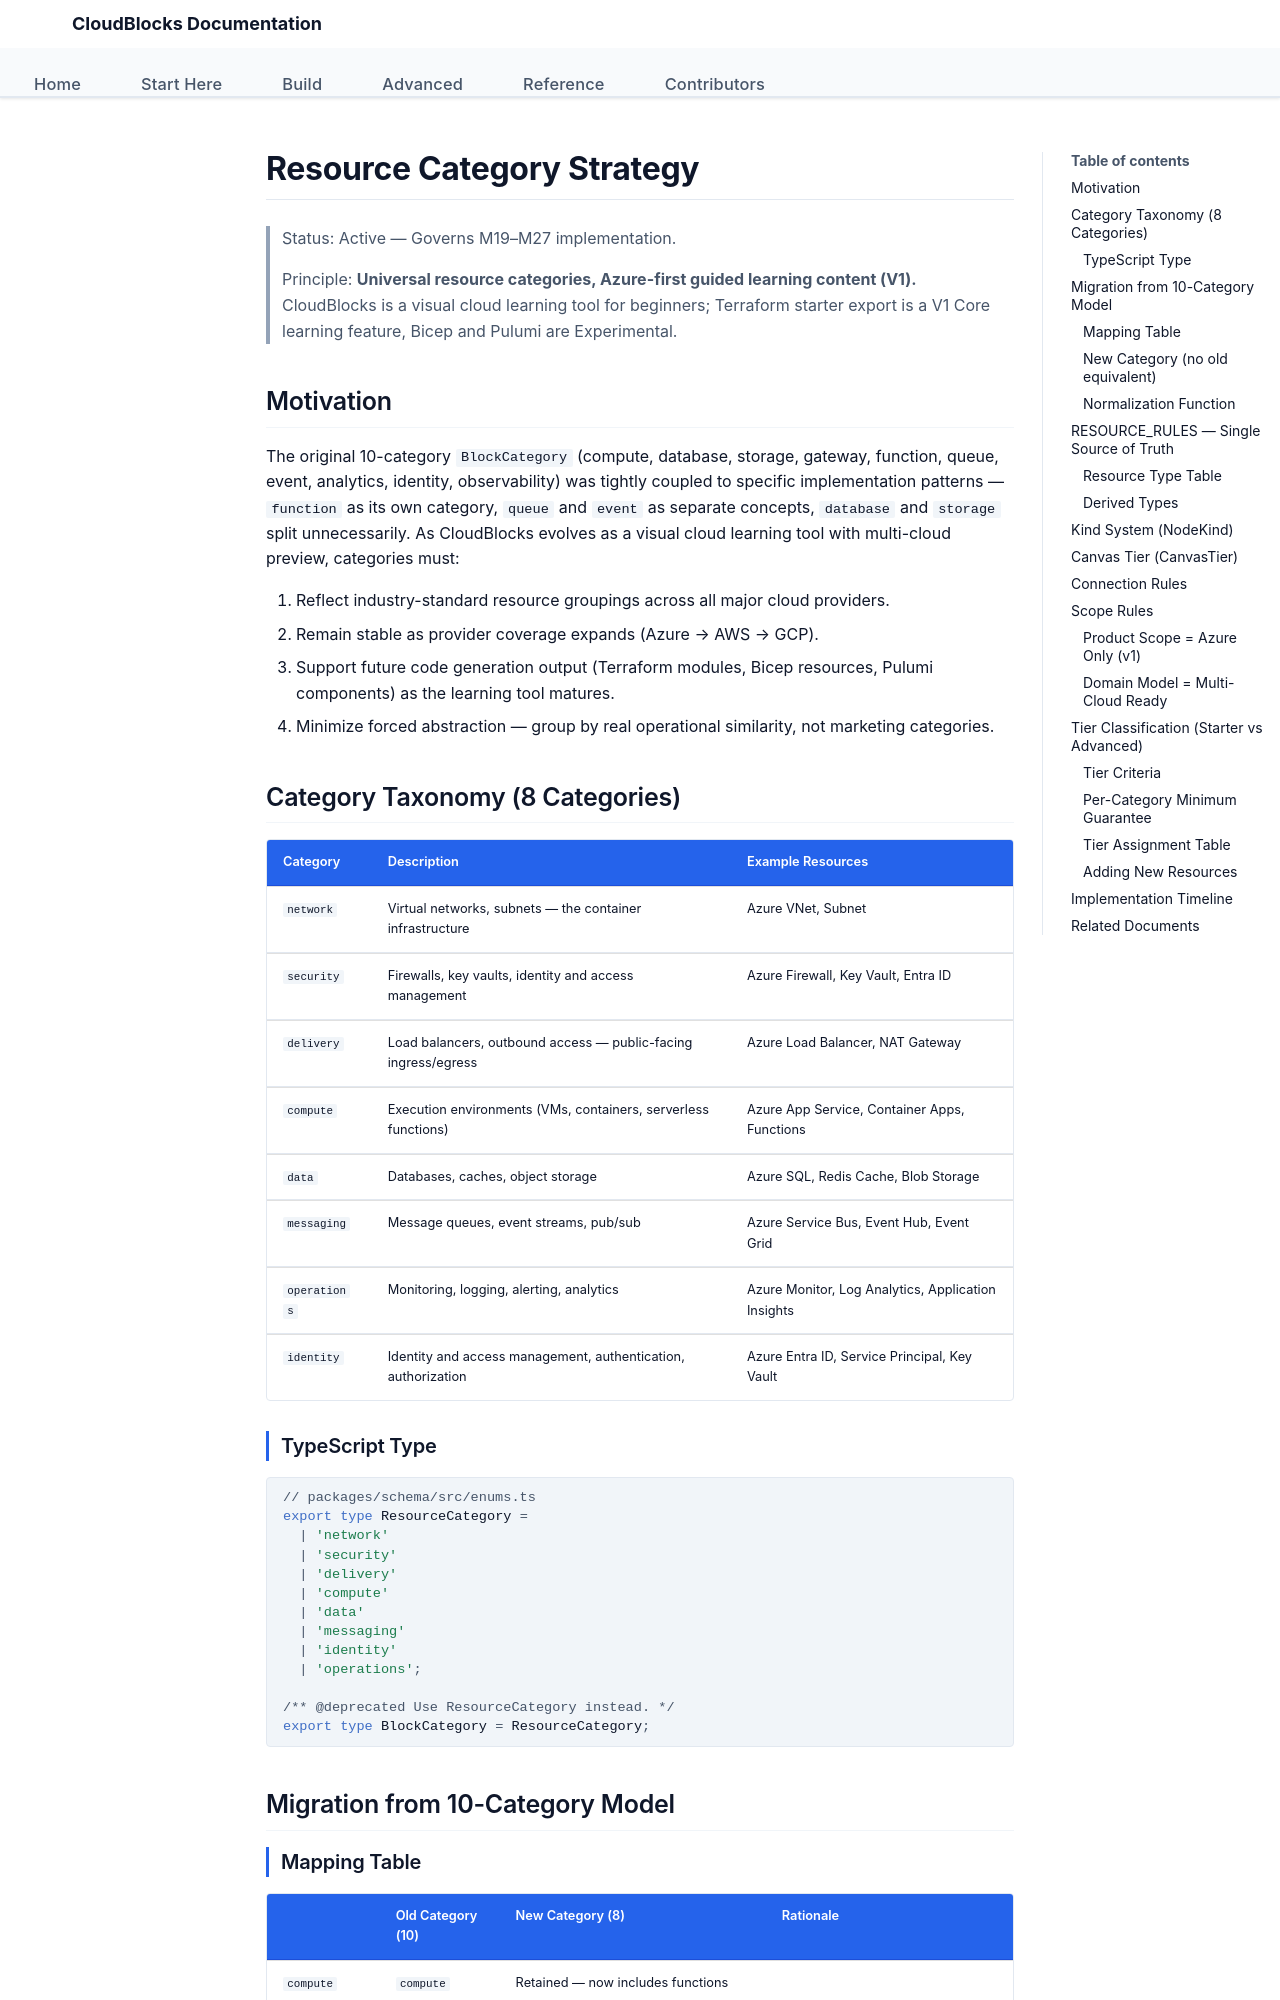

repository: yeongseon/cloudblocks · page: concept/RESOURCE_CATEGORY_STRATEGY/index.html · generator: mkdocs

# Resource Category Strategy

> Status: Active — Governs M19–M27 implementation.
>
> Principle: **Universal resource categories, Azure-first guided learning content (V1).** CloudBlocks is a visual cloud learning tool for beginners; Terraform starter export is a V1 Core learning feature, Bicep and Pulumi are Experimental.

## Motivation

The original 10-category `BlockCategory` (compute, database, storage, gateway, function, queue, event, analytics, identity, observability) was tightly coupled to specific implementation patterns — `function` as its own category, `queue` and `event` as separate concepts, `database` and `storage` split unnecessarily. As CloudBlocks evolves as a visual cloud learning tool with multi-cloud preview, categories must:

1. Reflect industry-standard resource groupings across all major cloud providers.
2. Remain stable as provider coverage expands (Azure → AWS → GCP).
3. Support future code generation output (Terraform modules, Bicep resources, Pulumi components) as the learning tool matures.
4. Minimize forced abstraction — group by real operational similarity, not marketing categories.

## Category Taxonomy (8 Categories)

| Category     | Description                                                    | Example Resources                                  |
| ------------ | -------------------------------------------------------------- | -------------------------------------------------- |
| `network`    | Virtual networks, subnets — the container infrastructure       | Azure VNet, Subnet                                 |
| `security`   | Firewalls, key vaults, identity and access management          | Azure Firewall, Key Vault, Entra ID                |
| `delivery`   | Load balancers, outbound access — public-facing ingress/egress | Azure Load Balancer, NAT Gateway                   |
| `compute`    | Execution environments (VMs, containers, serverless functions) | Azure App Service, Container Apps, Functions       |
| `data`       | Databases, caches, object storage                              | Azure SQL, Redis Cache, Blob Storage               |
| `messaging`  | Message queues, event streams, pub/sub                         | Azure Service Bus, Event Hub, Event Grid           |
| `operations` | Monitoring, logging, alerting, analytics                       | Azure Monitor, Log Analytics, Application Insights |
| `identity`   | Identity and access management, authentication, authorization  | Azure Entra ID, Service Principal, Key Vault       |

### TypeScript Type

```typescript
// packages/schema/src/enums.ts
export type ResourceCategory =
  | 'network'
  | 'security'
  | 'delivery'
  | 'compute'
  | 'data'
  | 'messaging'
  | 'identity'
  | 'operations';

/** @deprecated Use ResourceCategory instead. */
export type BlockCategory = ResourceCategory;
```

## Migration from 10-Category Model
